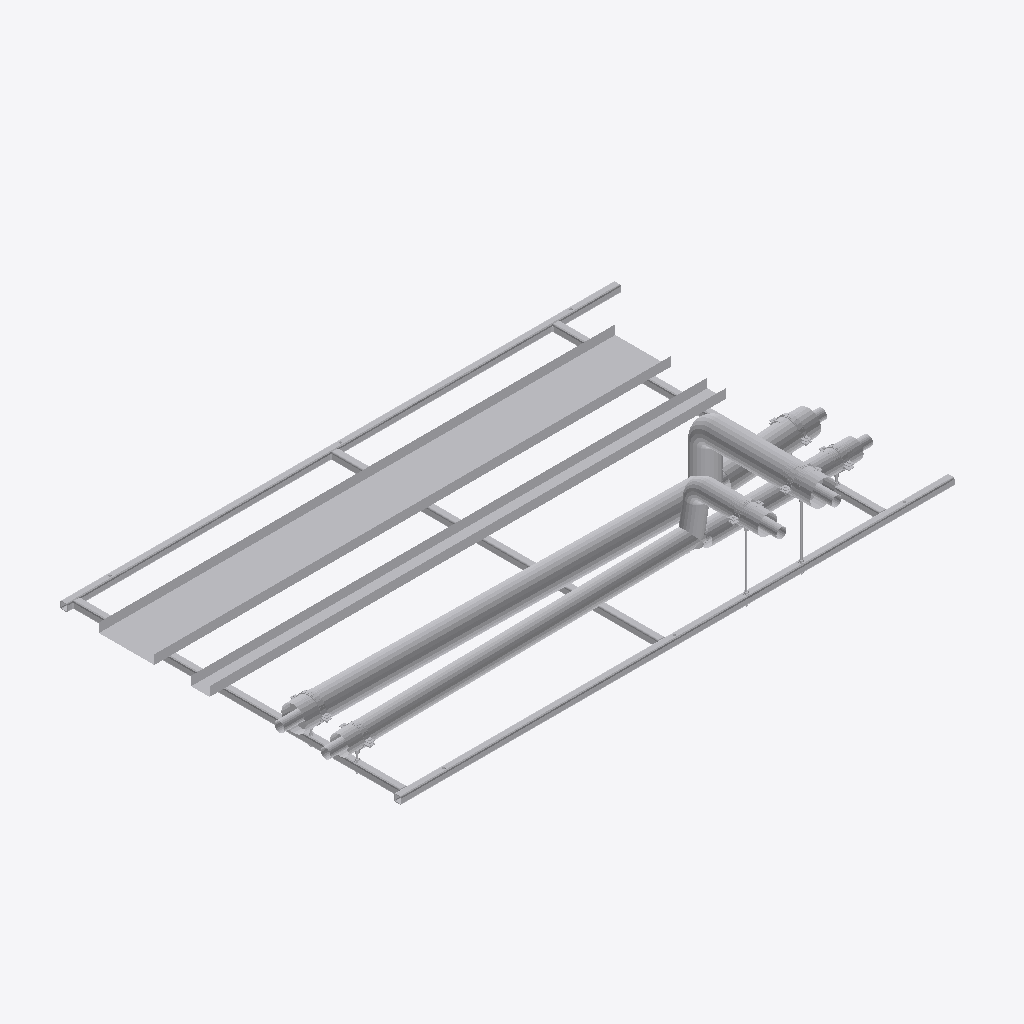
Isometric view of an IFC building model (IFC-SPF (STEP), schema IFC2X3, length unit millimetre), seen from the south-west, elements coloured by IFC class (only those large enough to see are counted): 41 other elements (light grey).
Extent 3.1 m × 2.0 m × 0.5 m (x, y, z). Storeys (2): Level 0 at 0.00 m; Level 1 at 4.00 m. Elements (77): 71 IfcBuildingElementProxy, 6 IfcMechanicalFastener.

HEADER;
FILE_DESCRIPTION(('ViewDefinition [CoordinationView]','RevitIdentifiers [ContentGUID: bd057799-ab2a-4c32-b9f8-a49134bfda82, VersionGUID: e5ec8929-f41f-4976-8bd4-8c4578e0f8ba, NumberOfSaves: 0]'),'2;1');
FILE_NAME('RF01-SP01.ifc','2026-11-01T10:53:49+00:00',(''),(''),'ODA SDAI 25.12','Autodesk - Revit 26.4.20.9 (ENG) - 26.4.20.9','');
FILE_SCHEMA(('IFC2X3'));
ENDSEC;
DATA;
#20=IFCPROJECT('2z1NUPgofCChduf97BG2Lo',#6,'Project Number',$,$,'Project Name','Project Status',(#13,#18),#82202);
#34=IFCSITE('2z1NUPgofCChduf97BG2Lm',#6,'Default',$,$,#33,$,$,.ELEMENT.,(51,30,23,112487),(0,-7,-37,-956022),0.0,$,$);
#24=IFCBUILDING('2z1NUPgofCChduf97BG2Lp',#6,'',$,$,#23,$,'',.ELEMENT.,$,$,#21);
#27=IFCBUILDINGSTOREY('3Zu5Bv0LOHrPC10026FoQQ',#6,'Level 0',$,$,#26,$,'Level 0',.ELEMENT.,0.0);
#31=IFCBUILDINGSTOREY('15Z0v90RiHrPC20026FoKR',#6,'Level 1',$,$,#30,$,'Level 1',.ELEMENT.,3999.9999999999995);
#71162=IFCBUILDINGELEMENTPROXY('3bx8afz1z9TelKZ4Luvb$l',#6,'Straight:Default:436053',$,$,#71161,#71158,'436053',$);
#71119=IFCBUILDINGELEMENTPROXY('3bx8afz1z9TelKZ4Luvb$g',#6,'Straight:Default:436048',$,$,#71118,#71115,'436048',$);
#62208=IFCBUILDINGELEMENTPROXY('3bx8afz1z9TelKZ4Luvb_g',#6,'435984',$,$,#62010,#62207,'435984',$);
#52774=IFCBUILDINGELEMENTPROXY('3bx8afz1z9TelKZ4Luvbu8',#6,'435890',$,$,#52576,#52773,'435890',$);
#16574=IFCBUILDINGELEMENTPROXY('3bx8afz1z9TelKZ4Luvbus',#6,'Side rail, left, drilled 2 x 12 dia + 3 x 14 dia:435852',$,$,#36,#16573,'435852',$);
#32004=IFCBUILDINGELEMENTPROXY('3bx8afz1z9TelKZ4Luvbut',#6,'Side rail, right, drilled 3 x 14 dia:435853',$,$,#16577,#32003,'435853',$);
#71077=IFCBUILDINGELEMENTPROXY('3bx8afz1z9TelKZ4Luvb$x',#6,'436033',$,$,#70879,#71076,'436033',$);
#40163=IFCBUILDINGELEMENTPROXY('3bx8afz1z9TelKZ4Luvbuq',#6,'Ring 1 cross member, row 1, drilled 2 x 12 dia:435854',$,$,#32007,#40162,'435854',$);
#40293=IFCBUILDINGELEMENTPROXY('3bx8afz1z9TelKZ4Luvbur',#6,'Ring 15 cross member, row 1:435855',$,$,#40166,#40292,'435855',$);
#53184=IFCBUILDINGELEMENTPROXY('3bx8afz1z9TelKZ4Luvbu1',#6,'435899',$,$,#52986,#53183,'435899',$);
#62619=IFCBUILDINGELEMENTPROXY('3bx8afz1z9TelKZ4Luvb_Z',#6,'435993',$,$,#62421,#62618,'435993',$);
#48452=IFCBUILDINGELEMENTPROXY('3bx8afz1z9TelKZ4Luvbug',#6,'Ring 27 cross member, row 1, drilled 2 x 12 dia:435856',$,$,#40296,#48451,'435856',$);
#61770=IFCBUILDINGELEMENTPROXY('3bx8afz1z9TelKZ4LuvbvP',#6,'435939',$,$,#61572,#61769,'435939',$);
#70667=IFCBUILDINGELEMENTPROXY('3bx8afz1z9TelKZ4Luvb_2',#6,'436024',$,$,#70469,#70666,'436024',$);
#70257=IFCBUILDINGELEMENTPROXY('3bx8afz1z9TelKZ4Luvb_J',#6,'436009',$,$,#67328,#70256,'436009',$);
#61360=IFCBUILDINGELEMENTPROXY('3bx8afz1z9TelKZ4LuvbvW',#6,'435930',$,$,#61162,#61359,'435930',$);
#60948=IFCBUILDINGELEMENTPROXY('3bx8afz1z9TelKZ4Luvbvn',#6,'435915',$,$,#57894,#60947,'435915',$);
#62627=IFCBUILDINGELEMENTPROXY('3bx8afz1z9TelKZ4Luvb_a',#6,'S1 (7270S) - Slip Straight Connector:Default:435998',$,$,#62626,#62623,'435998',$);
#53192=IFCBUILDINGELEMENTPROXY('3bx8afz1z9TelKZ4Luvbvw',#6,'S1 (7270S) - Slip Straight Connector:Default:435904',$,$,#53191,#53188,'435904',$);
#81932=IFCBUILDINGELEMENTPROXY('3bx8afz1z9TelKZ4Luvbym',#6,'Insulation block 134 x 100:436106',$,$,#81922,#81931,'436106',$);
#81773=IFCMECHANICALFASTENER('3bx8afz1z9TelKZ4Luvb$E',#6,'Walraven Heavy Duty Clamp HD500 (M810, M1012) (BUP1000):Walraven Heavy Duty Clamp HD500 (M810, M1012) (BUP1000):436084','Heavy Duty Clamp HD500 (M10/12) (BUP1000) 132 - 140 mm',$,#81772,#81769,'436084',$,$);
#81667=IFCMECHANICALFASTENER('3bx8afz1z9TelKZ4Luvb$U',#6,'Walraven Heavy Duty Clamp HD500 (M810, M1012) (BUP1000):Walraven Heavy Duty Clamp HD500 (M810, M1012) (BUP1000):436068','Heavy Duty Clamp HD500 (M10/12) (BUP1000) 132 - 140 mm',$,#81666,#81663,'436068',$,$);
#61778=IFCBUILDINGELEMENTPROXY('3bx8afz1z9TelKZ4Luvbv8',#6,'S1 (7270S) - Slip Straight Connector:Default:435954',$,$,#61777,#61774,'435954',$);
#48998=IFCBUILDINGELEMENTPROXY('3bx8afz1z9TelKZ4Luvbuh',#6,'S1 (7270S) - Slip Straight Connector:Default:435857',$,$,#48997,#48994,'435857',$);
#81868=IFCMECHANICALFASTENER('3bx8afz1z9TelKZ4Luvbyv',#6,'Walraven Heavy Duty Clamp HD500 (M810, M1012) (BUP1000):Walraven Heavy Duty Clamp HD500 (M810, M1012) (BUP1000):436099','Heavy Duty Clamp HD500 (M10/12) (BUP1000) 132 - 140 mm',$,#81867,#81864,'436099',$,$);
#76376=IFCMECHANICALFASTENER('3bx8afz1z9TelKZ4Luvb$X',#6,'Walraven Heavy Duty Clamp HD500 (M810, M1012) (BUP1000):Walraven Heavy Duty Clamp HD500 (M810, M1012) (BUP1000):436059','Heavy Duty Clamp HD500 (M10/12) (BUP1000) 98 - 106 mm',$,#76375,#76372,'436059',$,$);
#81720=IFCMECHANICALFASTENER('3bx8afz1z9TelKZ4Luvb$M',#6,'Walraven Heavy Duty Clamp HD500 (M810, M1012) (BUP1000):Walraven Heavy Duty Clamp HD500 (M810, M1012) (BUP1000):436076','Heavy Duty Clamp HD500 (M10/12) (BUP1000) 98 - 106 mm',$,#81719,#81716,'436076',$,$);
#81826=IFCMECHANICALFASTENER('3bx8afz1z9TelKZ4Luvb$1',#6,'Walraven Heavy Duty Clamp HD500 (M810, M1012) (BUP1000):Walraven Heavy Duty Clamp HD500 (M810, M1012) (BUP1000):436091','Heavy Duty Clamp HD500 (M10/12) (BUP1000) 98 - 106 mm',$,#81825,#81822,'436091',$,$);
#81919=IFCBUILDINGELEMENTPROXY('3bx8afz1z9TelKZ4Luvbyp',#6,'Insulation block 104 x 100:436105',$,$,#81905,#81918,'436105',$);
#81971=IFCBUILDINGELEMENTPROXY('3bx8afz1z9TelKZ4Luvbyt',#6,'Insulation block 104 x 100:436109',$,$,#81961,#81970,'436109',$);
#81685=IFCBUILDINGELEMENTPROXY('3bx8afz1z9TelKZ4Luvb$V',#6,'Walraven_K_Threaded Rod (zp):4.8 M10:436069',$,$,#81684,#81681,'436069',$);
#81958=IFCBUILDINGELEMENTPROXY('3bx8afz1z9TelKZ4Luvbys',#6,'Insulation block 134 x 100:436108',$,$,#81948,#81957,'436108',$);
#49007=IFCBUILDINGELEMENTPROXY('3bx8afz1z9TelKZ4LuvbuZ',#6,'S1 (7270S) - Slip Straight Connector:Default:435865',$,$,#49006,#49003,'435865',$);
#61787=IFCBUILDINGELEMENTPROXY('3bx8afz1z9TelKZ4Luvbv3',#6,'S1 (7270S) - Slip Straight Connector:Default:435961',$,$,#61786,#61783,'435961',$);
#76403=IFCBUILDINGELEMENTPROXY('3bx8afz1z9TelKZ4Luvb$d',#6,'Walraven_K_Threaded Rod (zp):4.8 M10:436061',$,$,#76402,#76399,'436061',$);
#81984=IFCBUILDINGELEMENTPROXY('3bx8afz1z9TelKZ4Luvbyq',#6,'Insulation block 134 x 100:436110',$,$,#81974,#81983,'436110',$);
#62006=IFCBUILDINGELEMENTPROXY('3bx8afz1z9TelKZ4Luvb_s',#6,'Tube R220-X:Default:435980',$,$,#62005,#62001,'435980',$);
#61796=IFCBUILDINGELEMENTPROXY('3bx8afz1z9TelKZ4Luvb_w',#6,'S24 (7130) - Tee (Equal):Default:435968',$,$,#61795,#61792,'435968',$);
#52361=IFCBUILDINGELEMENTPROXY('3bx8afz1z9TelKZ4LuvbuQ',#6,'S24 (7130) - Tee (Equal):Default:435872',$,$,#52360,#52356,'435872',$);
#81945=IFCBUILDINGELEMENTPROXY('3bx8afz1z9TelKZ4Luvbyn',#6,'Insulation block 104 x 100:436107',$,$,#81935,#81944,'436107',$);
#52572=IFCBUILDINGELEMENTPROXY('3bx8afz1z9TelKZ4LuvbuK',#6,'Tube R220-X:Default:435886',$,$,#52571,#52566,'435886',$);
ENDSEC;
